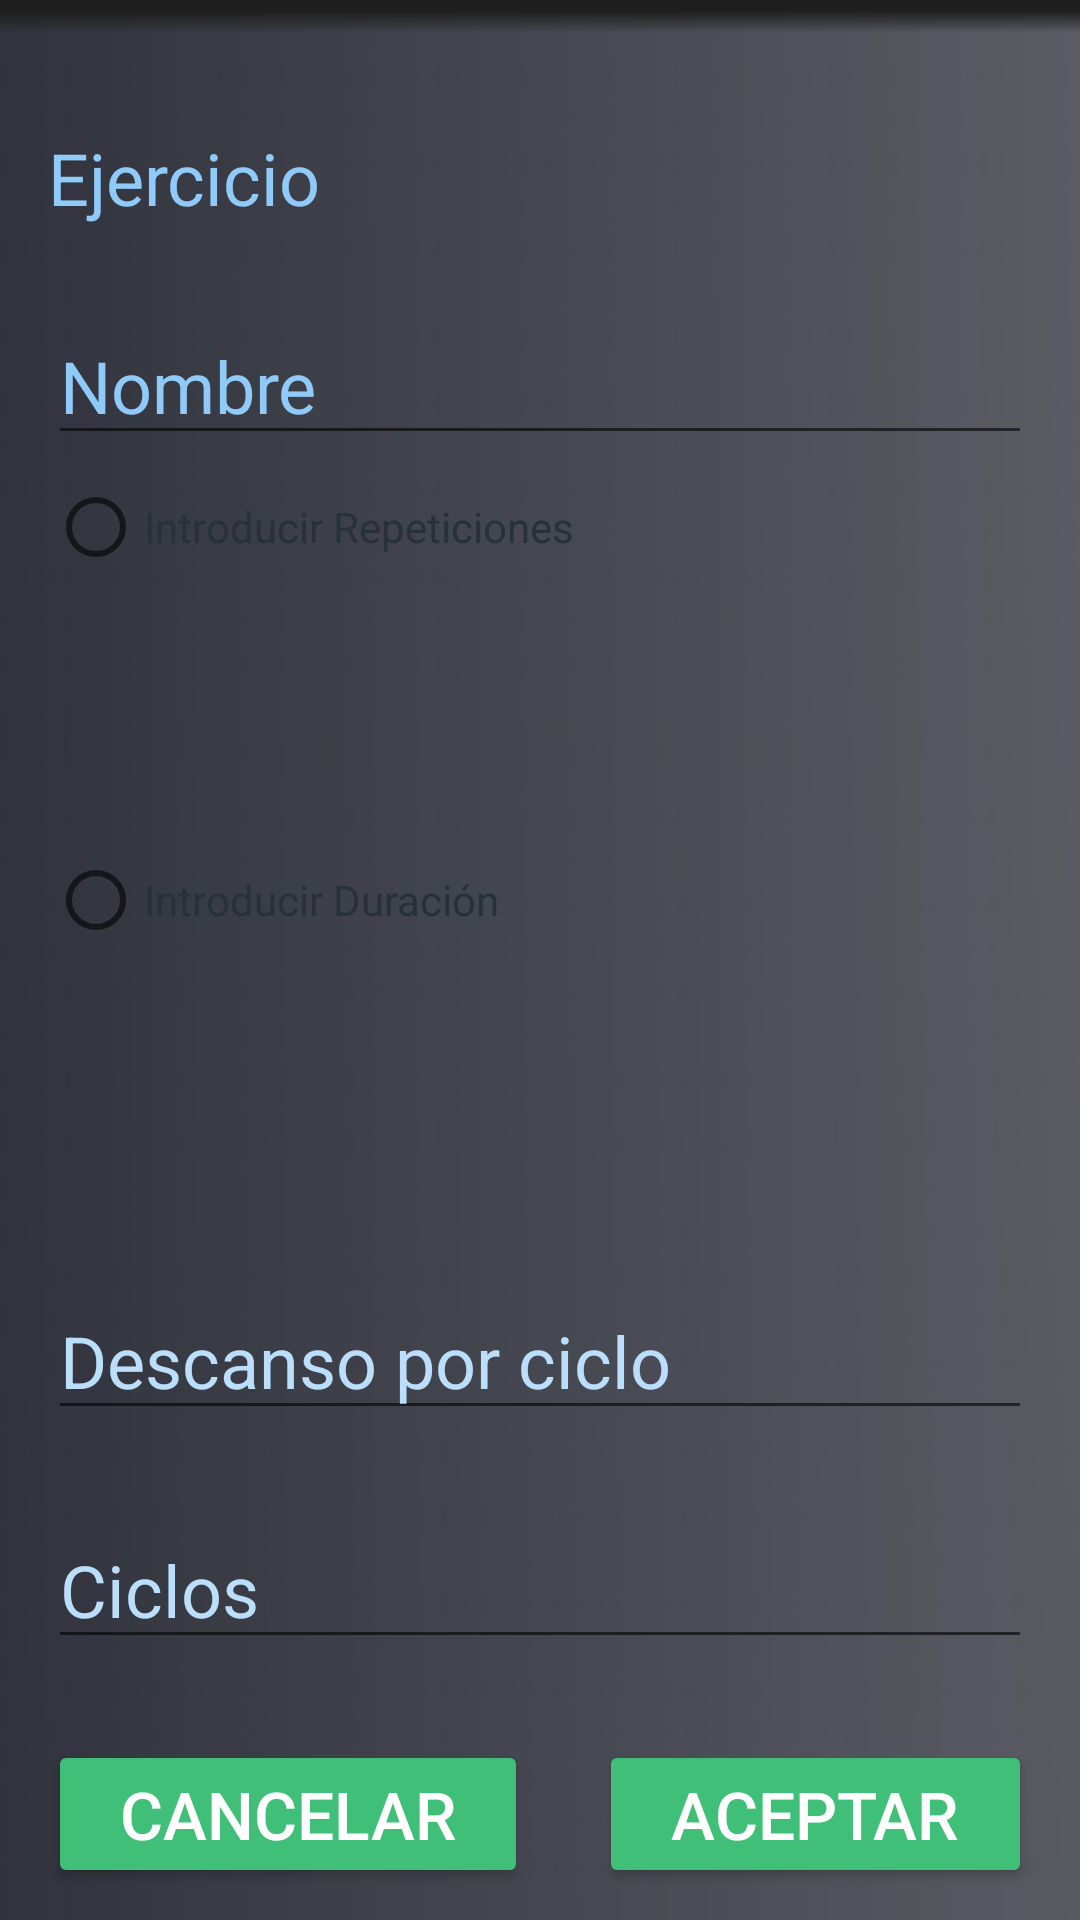

Layout XML and referenced resources for this Android screen:
<!-- AndroidManifest.xml: application theme Theme.TheClimbingPlan -->
<!-- res/layout/activity_formulario_serie.xml -->
<?xml version="1.0" encoding="utf-8"?>
<androidx.constraintlayout.widget.ConstraintLayout xmlns:android="http://schemas.android.com/apk/res/android"
    xmlns:app="http://schemas.android.com/apk/res-auto"
    xmlns:tools="http://schemas.android.com/tools"
    android:layout_width="match_parent"
    android:layout_height="match_parent"
    android:background="@drawable/fondocolor"
    tools:context=".Activities.FormularioSerie">


    <LinearLayout
        android:id="@+id/linearLayout10"
        android:layout_width="0dp"
        android:layout_height="wrap_content"
        android:layout_marginTop="27dp"
        android:orientation="vertical"
        android:padding="16dp"
        app:layout_constraintEnd_toEndOf="parent"
        app:layout_constraintStart_toStartOf="parent"
        app:layout_constraintTop_toTopOf="parent">

        <TextView
            android:id="@+id/tvEjerSeleccionado"
            style="@style/MyTextView"
            android:layout_width="match_parent"
            android:layout_height="wrap_content"
            android:text="@string/ejercicio"
            android:textColor="#90CAF9"
            android:textSize="24sp" />

        <EditText
            android:id="@+id/editTextNombreSerie"
            style="@style/MyEditText"
            android:layout_width="match_parent"
            android:layout_height="wrap_content"
            android:layout_marginTop="27dp"
            android:autofillHints=""
            android:hint="@string/nombre"
            android:inputType="text"
            android:minHeight="48dp"
            android:textColorHint="#90CAF9" />

        <RadioGroup
            android:id="@+id/radioGroupSeleccion"
            android:layout_width="match_parent"
            android:layout_height="wrap_content">

            <RadioButton
                android:id="@+id/radioRepeticiones"
                android:layout_width="wrap_content"
                android:layout_height="wrap_content"
                android:text="@string/introducir_repeticiones"
                android:textColor="#263238" />

            <EditText
                android:id="@+id/editTextRepeticiones"
                style="@style/MyEditText"
                android:layout_width="match_parent"
                android:layout_height="wrap_content"
                android:layout_marginTop="27dp"
                android:autofillHints=""
                android:hint="@string/repeticiones"
                android:inputType="number"
                android:minHeight="48dp"
                android:textColorHint="#90CAF9"
                android:visibility="invisible" />

            <RadioButton
                android:id="@+id/radioDuracion"
                android:layout_width="wrap_content"
                android:layout_height="wrap_content"
                android:text="@string/introducir_duraci_n"
                android:textColor="#263238" />

            <EditText
                android:id="@+id/editTextDuracion"
                style="@style/MyEditText"
                android:layout_width="match_parent"
                android:layout_height="wrap_content"
                android:layout_marginTop="27dp"
                android:autofillHints=""
                android:hint="@string/duraci_n"
                android:inputType="numberDecimal"
                android:minHeight="48dp"
                android:textColorHint="#90CAF9"
                android:visibility="invisible" />

        </RadioGroup>

        <EditText
            android:id="@+id/editTextDescansoCiclo"
            style="@style/MyEditText"
            android:layout_width="match_parent"
            android:layout_height="wrap_content"
            android:layout_marginTop="27dp"
            android:autofillHints=""
            android:hint="@string/descanso_por_ciclo"
            android:inputType="numberDecimal"
            android:minHeight="48dp"
            android:textColorHint="#BBDEFB" />

        <EditText
            android:id="@+id/editTextCiclos"
            style="@style/MyEditText"
            android:layout_width="match_parent"
            android:layout_height="wrap_content"
            android:layout_marginTop="27dp"
            android:autofillHints=""
            android:hint="@string/ciclos"
            android:inputType="number"
            android:minHeight="48dp"
            android:textColorHint="#BBDEFB" />

        <LinearLayout
            android:layout_width="match_parent"
            android:layout_height="wrap_content"
            android:layout_marginTop="27dp"
            android:orientation="horizontal">

            <Button
                android:id="@+id/btnCancelarFormSerie"
                style="@style/DarkButton"
                android:layout_width="wrap_content"
                android:layout_height="wrap_content"
                android:layout_weight="1"
                android:text="@string/cancelar" />

            <Space
                android:layout_width="wrap_content"
                android:layout_height="wrap_content"
                android:layout_weight="1" />

            <Button
                android:id="@+id/btnAceptarFormSerie"
                style="@style/DarkButton"
                android:layout_width="wrap_content"
                android:layout_height="wrap_content"
                android:layout_weight="1"
                android:text="@string/aceptar" />

        </LinearLayout>


    </LinearLayout>


</androidx.constraintlayout.widget.ConstraintLayout>
<!-- resources referenced by this layout -->
<resources>
  <!-- drawable fondocolor: png bitmap (drawable, 12173 bytes) -->
  <string name="aceptar">aceptar</string>
  <string name="cancelar">cancelar</string>
  <string name="ciclos">Ciclos</string>
  <string name="descanso_por_ciclo">Descanso por ciclo</string>
  <string name="duraci_n">Duración</string>
  <string name="ejercicio">Ejercicio</string>
  <string name="introducir_duraci_n">Introducir Duración</string>
  <string name="introducir_repeticiones">Introducir Repeticiones</string>
  <string name="nombre">Nombre</string>
  <string name="repeticiones">Repeticiones</string>
  <style name="DarkButton" parent="Widget.AppCompat.Button">
          <item name="android:backgroundTint">@color/verde</item>
          <item name="android:textColor">@color/white</item>
          <item name="android:textSize">22sp</item>
      </style>
  <style name="MyEditText" parent="Widget.AppCompat.EditText">
          <item name="android:textColorHint">#82B1FF</item>
          <item name="android:textSize">24sp</item>
          <item name="android:textColor">#FFFFFF</item>
      </style>
  <style name="MyTextView" parent="Widget.AppCompat.TextView">
          <item name="android:textSize">24sp</item>
          <item name="android:textColor">@color/teal_200</item>
      </style>
  <style name="Theme.TheClimbingPlan" parent="Theme.MaterialComponents.DayNight.DarkActionBar">
          
          <item name="colorPrimary">@color/purple_500</item>
          <item name="colorPrimaryVariant">@color/purple_700</item>
          <item name="colorOnPrimary">@color/white</item>
          
          <item name="colorSecondary">@color/teal_200</item>
          <item name="colorSecondaryVariant">@color/teal_700</item>
          <item name="colorOnSecondary">@color/black</item>
          
          <item name="android:statusBarColor">?attr/colorPrimaryVariant</item>
          
      </style>
  <color name="verde">#3FBF77</color>
  <color name="white">#FFFFFFFF</color>
  <color name="teal_200">#FF03DAC5</color>
  <color name="purple_500">#FF6200EE</color>
  <color name="purple_700">#FF3700B3</color>
  <color name="teal_700">#FF018786</color>
  <color name="black">#FF000000</color>
</resources>
